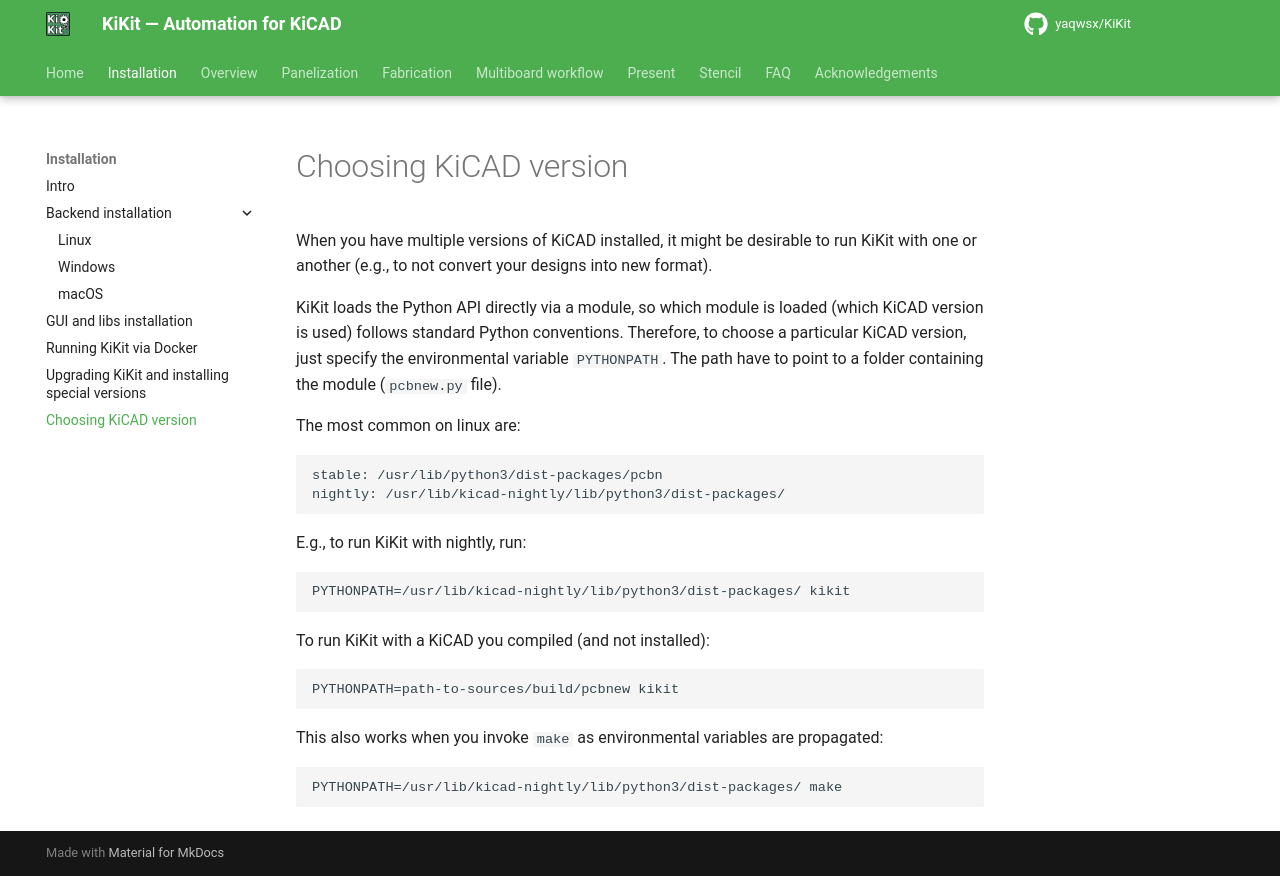

repository: INTI-CMNB/KiKit · page: upstream/installation/choosing_kicad/index.html · generator: mkdocs

# Choosing KiCAD version

When you have multiple versions of KiCAD installed, it might be desirable to run
KiKit with one or another (e.g., to not convert your designs into new format).

KiKit loads the Python API directly via a module, so which module is loaded
(which KiCAD version is used) follows standard Python conventions. Therefore, to
choose a particular KiCAD version, just specify the environmental variable
`PYTHONPATH`. The path have to point to a folder containing the module
(`pcbnew.py` file).

The most common on linux are:

```
stable: /usr/lib/python3/dist-packages/pcbn
nightly: /usr/lib/kicad-nightly/lib/python3/dist-packages/
```

E.g., to run KiKit with nightly, run:

```
PYTHONPATH=/usr/lib/kicad-nightly/lib/python3/dist-packages/ kikit
```

To run KiKit with a KiCAD you compiled (and not installed):

```
PYTHONPATH=path-to-sources/build/pcbnew kikit
```

This also works when you invoke `make` as environmental variables are
propagated:

```
PYTHONPATH=/usr/lib/kicad-nightly/lib/python3/dist-packages/ make
```
